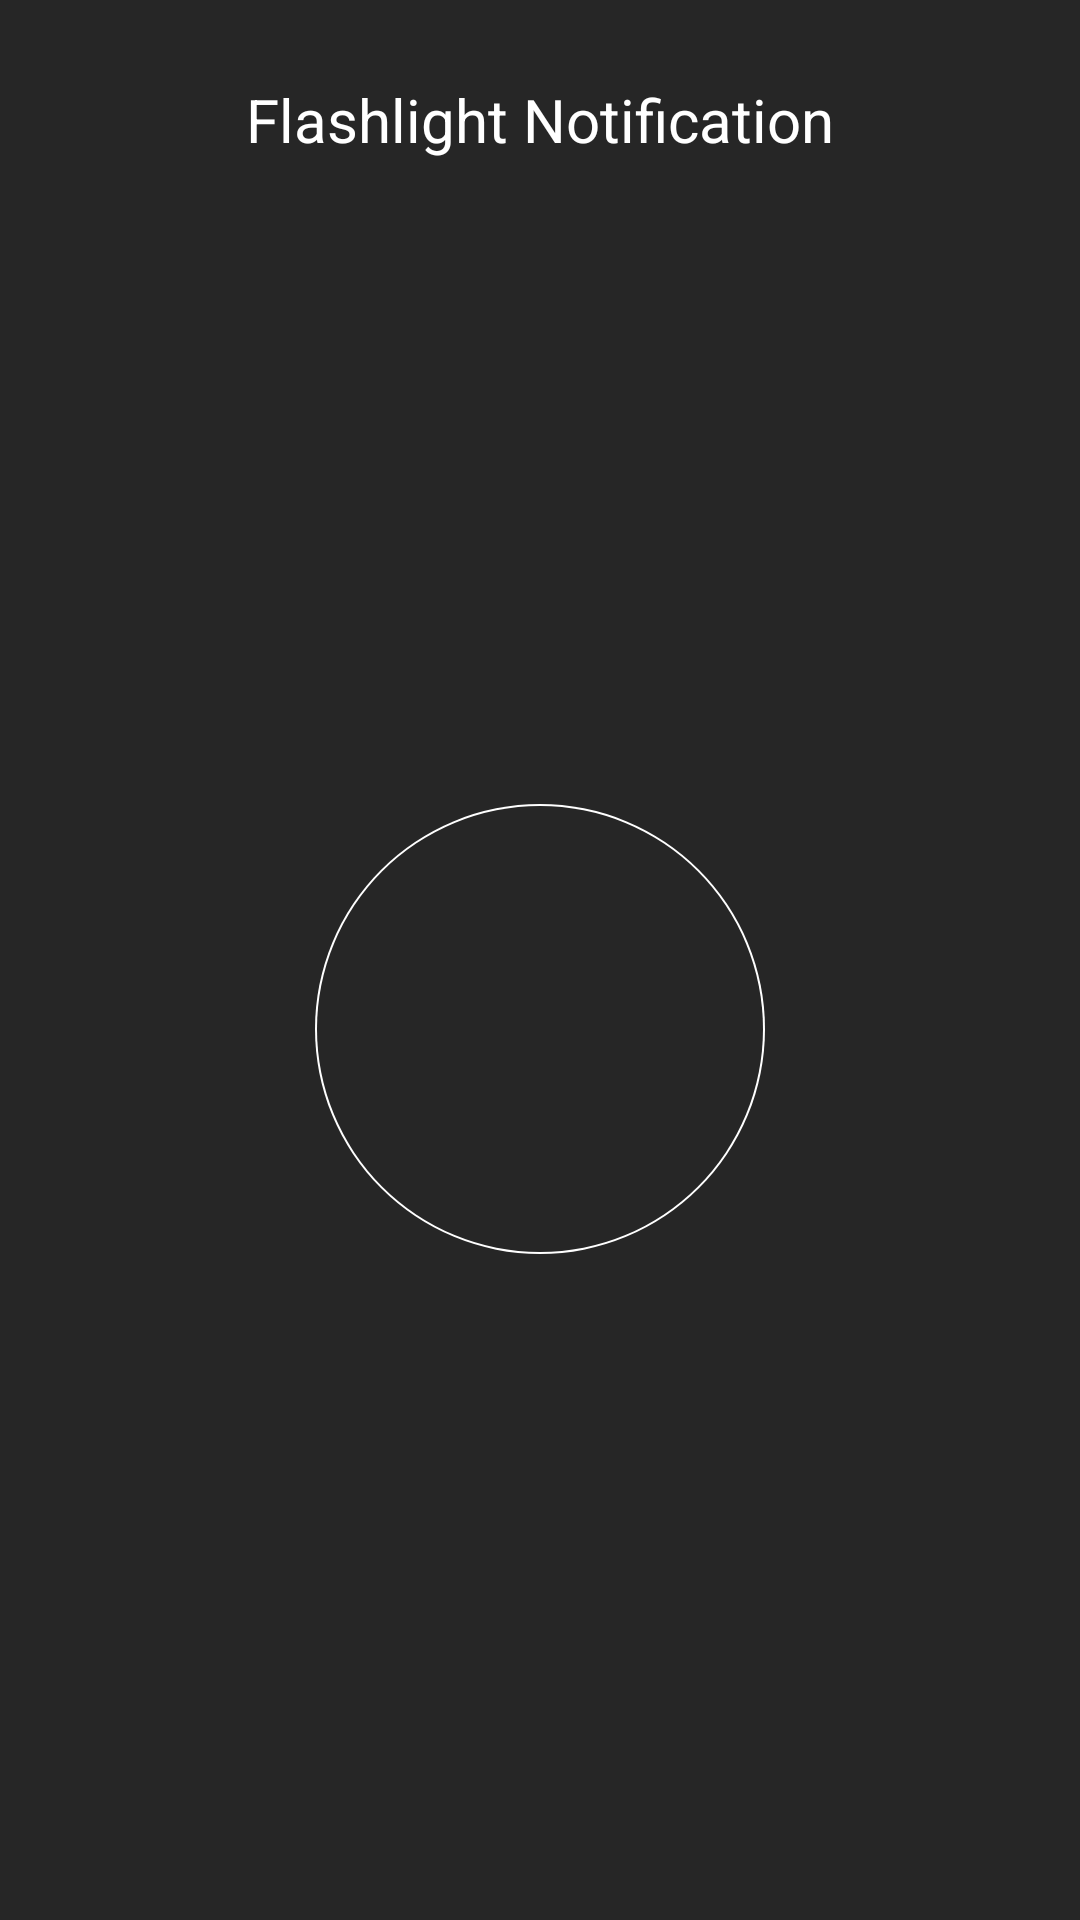

Produce the Android XML layout that renders to this screen, including the resource entries it uses.
<!-- AndroidManifest.xml: application theme MyMaterialTheme -->
<!-- res/layout/activity_main.xml -->
<?xml version="1.0" encoding="utf-8"?>

<LinearLayout xmlns:android="http://schemas.android.com/apk/res/android"
    xmlns:ads="http://schemas.android.com/apk/res-auto"
    android:orientation="vertical" android:layout_width="match_parent"
    android:layout_height="match_parent">
    <TextView
        android:id="@+id/title"
        android:layout_width="match_parent"
        android:layout_height="wrap_content"
        android:layout_weight="0.2"
        android:text="@string/flashlight_alert"
        android:gravity="center" 
        android:textSize="20sp"
        android:textColor="@color/white"/>

    <FrameLayout
        android:layout_width="fill_parent"
        android:layout_height="0dp"
        android:layout_weight="2.0"
        android:background="?attr/selectableItemBackgroundBorderless">
		
        <ImageButton
            android:id="@+id/power_btn"
            android:layout_width="150dp"
            android:layout_height="150dp"
            android:layout_gravity="center" 
            android:src="@drawable/power_switch_icon"
            android:background="@drawable/power_selector"/>
    </FrameLayout>



    

    <FrameLayout
        android:id="@+id/bottom_container"
        android:layout_width="fill_parent"
        android:layout_height="wrap_content"
        android:layout_weight="0.05"
        android:orientation="vertical"
        android:layout_marginBottom="20dp"/>

</LinearLayout>
<!-- resources referenced by this layout -->
<resources>
  <color name="white">#ffffff</color>
  <!-- drawable power_selector (drawable) -->
  <?xml version="1.0" encoding="utf-8"?>
  
  <selector xmlns:android="http://schemas.android.com/apk/res/android">
      <item android:state_selected="true">
          <shape android:shape="oval">
              <solid android:color="#FFC400" />
              <padding 
                  android:bottom="2px" 
                  android:left="2px" 
                  android:right="2px" 
                  android:top="2px" />
          </shape>      
      </item> 
      
      <item android:state_pressed="true">
          <shape android:shape="oval">
              <solid android:color="#90616161" />
              <padding 
                  android:bottom="2px" 
                  android:left="2px" 
                  android:right="2px" 
                  android:top="2px" />
          </shape>      
      </item> 
      <item >
  	    <layer-list>
  		    <item>
  		        <shape android:shape="oval">
  		            <solid android:color="#FFFFFF" />
  		            <padding 
  		                android:bottom="2px" 
  		                android:left="2px" 
  		                android:right="2px" 
  		                android:top="2px" />
  		        </shape>      
  		    </item> 
  		    <item>
  		        <shape android:shape="oval">
  		            <solid android:color="@color/windowBackground" />
  		            <padding 
  		                android:bottom="2px" 
  		                android:left="2px" 
  		                android:right="2px" 
  		                android:top="2px" />
  		        </shape>      
  		    </item>
  	    </layer-list>
      </item>
      
  </selector>
  <string name="bottom_ad_banner_mainscreen">ca-app-pub-6066440988412113/3529605581</string>
  <string name="flashlight_alert">Flashlight Notification</string>
  <style name="MyMaterialTheme" parent="MyMaterialTheme.Base" />
  <color name="windowBackground">#262626</color>
  <style name="MyMaterialTheme.Base" parent="Theme.AppCompat.Light.DarkActionBar">
          <item name="windowNoTitle">true</item>
          <item name="windowActionBar">false</item>
          <item name="colorPrimary">@color/colorPrimary</item>
          <item name="colorPrimaryDark">@color/colorPrimaryDark</item>
          <item name="colorAccent">@color/colorPrimary</item>
          <item name="android:colorForeground">@color/white</item>
          <item name="android:textColorSecondary">@color/colorPrimary</item>
          <item name="android:textColorPrimary">@color/textColorPrimary</item>
          <item name="android:windowBackground">@color/windowBackground</item>
      </style>
  <color name="colorPrimary">#6ea51d</color>
  <color name="colorPrimaryDark">#59911e</color>
  <color name="textColorPrimary">#606ea51d</color>
</resources>
